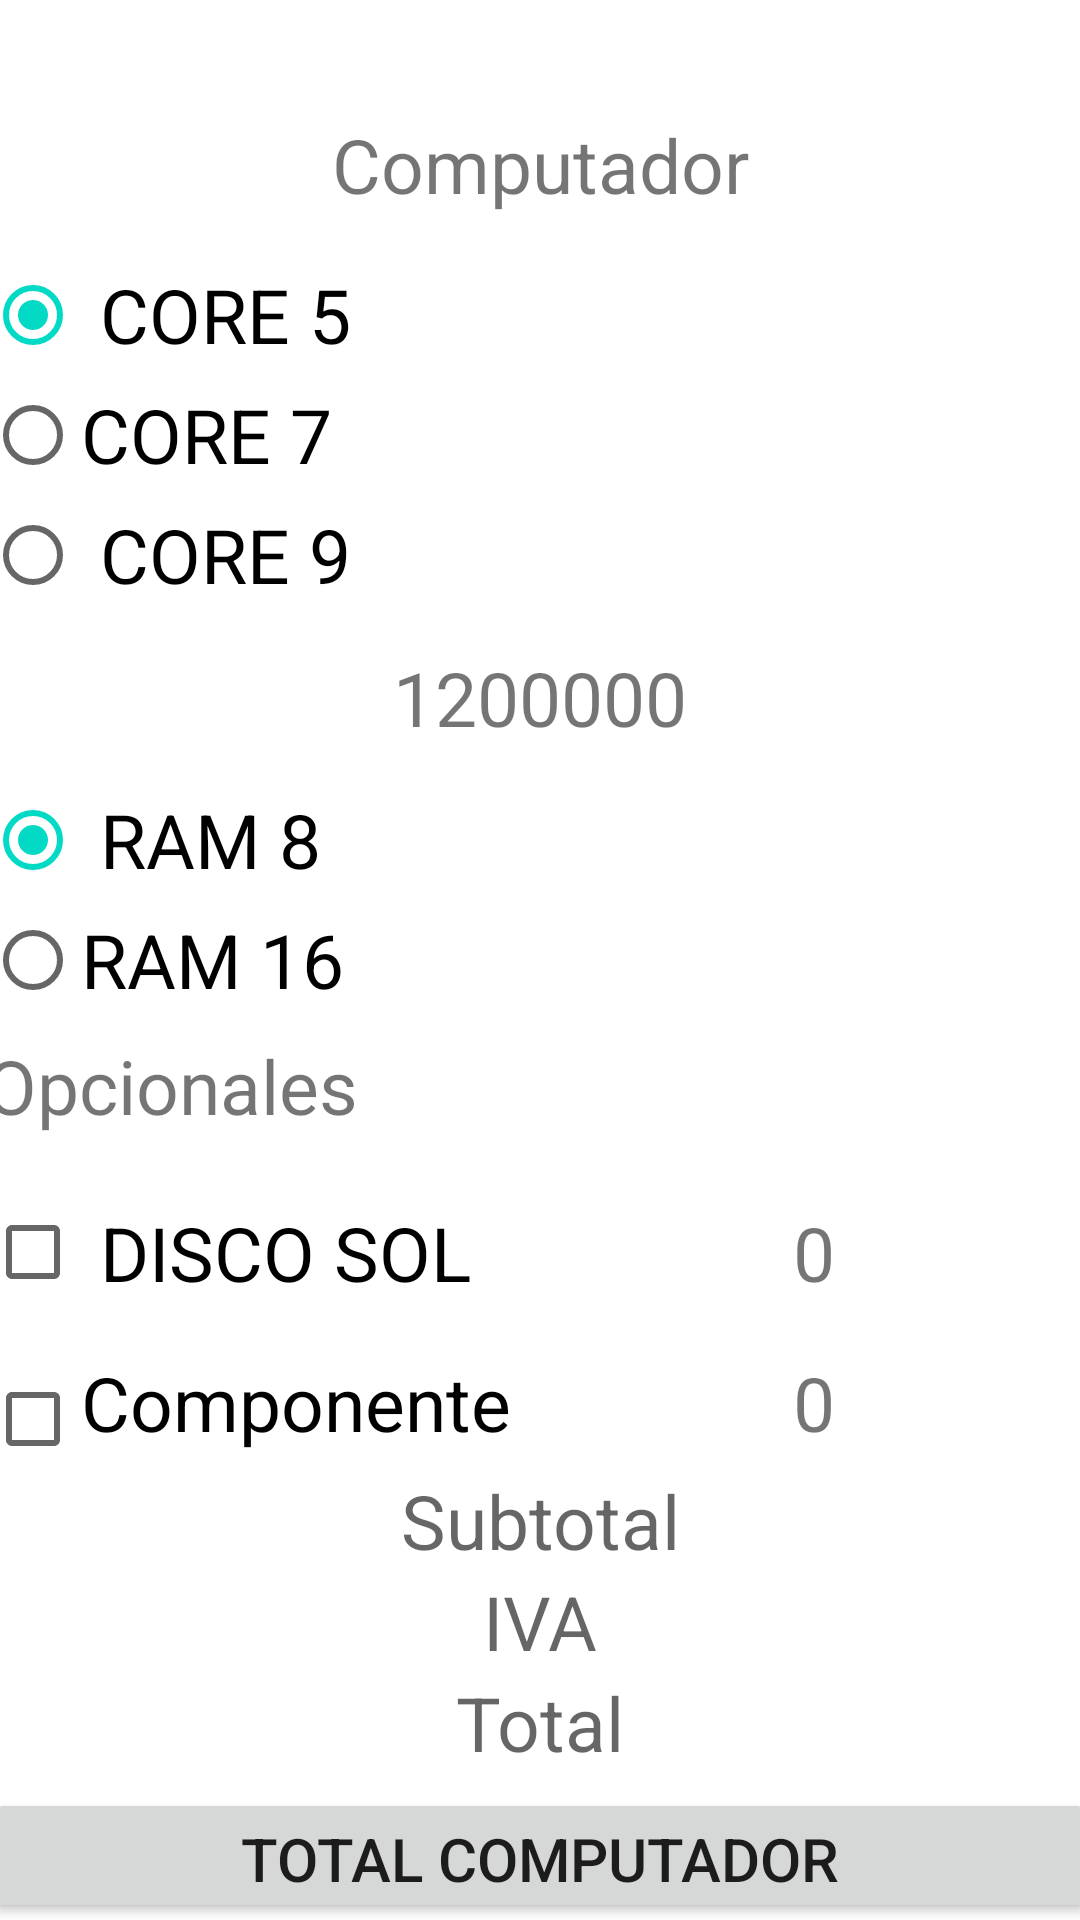

Write the Android layout XML for this screen, with the resource values it uses.
<!-- AndroidManifest.xml: application theme Theme.Otros_componentes_sabado -->
<!-- res/layout/activity_computador.xml -->
<?xml version="1.0" encoding="utf-8"?>
<LinearLayout xmlns:android="http://schemas.android.com/apk/res/android"
    xmlns:app="http://schemas.android.com/apk/res-auto"
    xmlns:tools="http://schemas.android.com/tools"
    android:layout_width="match_parent"
    android:orientation="vertical"
    android:layout_height="match_parent"
    tools:context=".ComputadorActivity">

    <TextView
        android:id="@+id/tvtitulo1"
        android:layout_width="match_parent"
        android:layout_height="50dp"
        android:textSize="25dp"
        android:gravity="center"
        android:layout_marginTop="30dp"
        android:text="Computador" />

    <LinearLayout
        android:layout_width="370dp"
        android:layout_height="120dp"
        android:layout_gravity="center"
        android:layout_marginTop="5dp"
        android:orientation="vertical">

        <RadioGroup
            android:layout_width="match_parent"
            android:layout_height="match_parent" >

            <RadioButton
                android:id="@+id/rbCORE_5"
                android:layout_width="match_parent"
                android:layout_height="40dp"
                android:onClick="Calcular_Computador"
                android:textSize="25dp"
                android:checked="true"
                android:text=" CORE 5" />

            <RadioButton
                android:id="@+id/rbCORE_7"
                android:layout_width="match_parent"
                android:layout_height="40dp"
                android:onClick="Calcular_Computador"
                android:textSize="25dp"
                android:text="CORE 7" />

            <RadioButton
                android:id="@+id/rbCORE_9"
                android:layout_width="match_parent"
                android:layout_height="40dp"
                android:onClick="Calcular_Computador"
                android:textSize="25dp"
                android:text=" CORE 9" />
        </RadioGroup>
    </LinearLayout>

    <TextView
        android:id="@+id/tvprocesadores"
        android:layout_width="match_parent"
        android:layout_height="45dp"
        android:layout_marginTop="5dp"
        android:textSize="25dp"
        android:gravity="center"
        android:text="1200000" />

    <LinearLayout
        android:layout_width="370dp"
        android:layout_height="wrap_content"
        android:layout_gravity="center"
        android:layout_marginTop="5dp"
        android:orientation="vertical">

        <RadioGroup
            android:layout_width="match_parent"
            android:layout_height="wrap_content">

            <RadioButton
                android:id="@+id/rbRAM_8"
                android:layout_width="match_parent"
                android:layout_height="40dp"
                android:checked="true"
                android:onClick="Calcular_Computador"
                android:text=" RAM 8"
                android:textSize="25dp" />

            <RadioButton
                android:id="@+id/rbRAM_16"
                android:layout_width="match_parent"
                android:layout_height="40dp"
                android:onClick="Calcular_Computador"
                android:text="RAM 16"
                android:textSize="25dp" />
        </RadioGroup>
    </LinearLayout>

    <TextView
        android:id="@+id/tvtitulo2"
        android:layout_width="370dp"
        android:layout_height="45dp"
        android:layout_marginTop="5dp"
        android:textSize="25dp"
        android:layout_gravity="center"
        android:text="Opcionales" />

    <LinearLayout
        android:layout_width="370dp"
        android:layout_height="45dp"
        android:layout_gravity="center"
        android:layout_marginTop="5dp"
        android:orientation="horizontal">

        <CheckBox
            android:id="@+id/cbDISCO_SOLIDO"
            android:layout_width="10dp"
            android:layout_height="45dp"
            android:textSize="25dp"
            android:onClick="Calcular_Computador"
            android:layout_weight="1"
            android:text=" DISCO SOL" />

        <TextView
            android:id="@+id/tvDiscoSol"
            android:layout_width="wrap_content"
            android:layout_height="45dp"
            android:textSize="25dp"
            android:gravity="center"
            android:layout_weight="1"
            android:text="0" />
    </LinearLayout>

    <LinearLayout
        android:layout_width="370dp"
        android:layout_height="45dp"
        android:layout_gravity="center"
        android:layout_marginTop="5dp"
        android:orientation="horizontal">

        <CheckBox
            android:id="@+id/cbComponentes"
            android:layout_width="10dp"
            android:layout_height="45dp"
            android:textSize="25dp"
            android:onClick="Calcular_Computador"
            android:layout_weight="1"
            android:text="Componentes" />

        <TextView
            android:id="@+id/tvComponentes"
            android:layout_width="wrap_content"
            android:layout_height="45dp"
            android:textSize="25dp"
            android:gravity="center"
            android:layout_weight="1"
            android:text="0" />
    </LinearLayout>

    <TextView
        android:id="@+id/tvsubtotal"
        android:layout_width="match_parent"
        android:layout_height="wrap_content"
        android:gravity="center"
        android:hint="Subtotal"
        android:textSize="25dp" />

    <TextView
        android:id="@+id/tviva"
        android:layout_width="match_parent"
        android:layout_height="wrap_content"
        android:gravity="center"
        android:hint="IVA"
        android:textSize="25dp" />

    <TextView
        android:id="@+id/tvtotal"
        android:layout_width="match_parent"
        android:layout_height="wrap_content"
        android:gravity="center"
        android:hint="Total"
        android:textSize="25dp" />

    <Button
        android:id="@+id/btcalcular"
        android:layout_width="370dp"
        android:layout_height="45dp"
        android:layout_marginTop="5dp"
        android:textSize="20dp"
        android:onClick="Calcular_Computador"
        android:layout_gravity="center"
        android:text="Total Computador" />

    <LinearLayout
        android:layout_width="370dp"
        android:layout_height="45dp"
        android:layout_marginTop="5dp"
        android:layout_gravity="center"
        android:orientation="horizontal">

        <Button
            android:id="@+id/btlimpiar"
            android:layout_width="wrap_content"
            android:layout_height="45dp"
            android:textSize="20dp"
            android:onClick="Limpiar"
            android:layout_weight="1"
            android:text="Limpiar" />

        <Button
            android:id="@+id/btregresar"
            android:layout_width="wrap_content"
            android:layout_height="45dp"
            android:textSize="20dp"
            android:onClick="Regresar"
            android:layout_marginLeft="7dp"
            android:layout_weight="1"
            android:text="Regresar" />
    </LinearLayout>
</LinearLayout>
<!-- resources referenced by this layout -->
<resources>
  <style name="Theme.Otros_componentes_sabado" parent="Theme.MaterialComponents.DayNight.DarkActionBar">
          
          <item name="colorPrimary">@color/purple_500</item>
          <item name="colorPrimaryVariant">@color/purple_700</item>
          <item name="colorOnPrimary">@color/white</item>
          
          <item name="colorSecondary">@color/teal_200</item>
          <item name="colorSecondaryVariant">@color/teal_700</item>
          <item name="colorOnSecondary">@color/black</item>
          
          <item name="android:statusBarColor">?attr/colorPrimaryVariant</item>
          
      </style>
  <!-- not gathered from this repository: default colours our renderer supplied (Android Studio template values) -->
  <color name="purple_500">#FF6200EE</color>
  <color name="purple_700">#FF3700B3</color>
  <color name="teal_200">#FF03DAC5</color>
  <color name="teal_700">#FF018786</color>
  <color name="black">#FF000000</color>
  <color name="white">#FFFFFFFF</color>
</resources>
